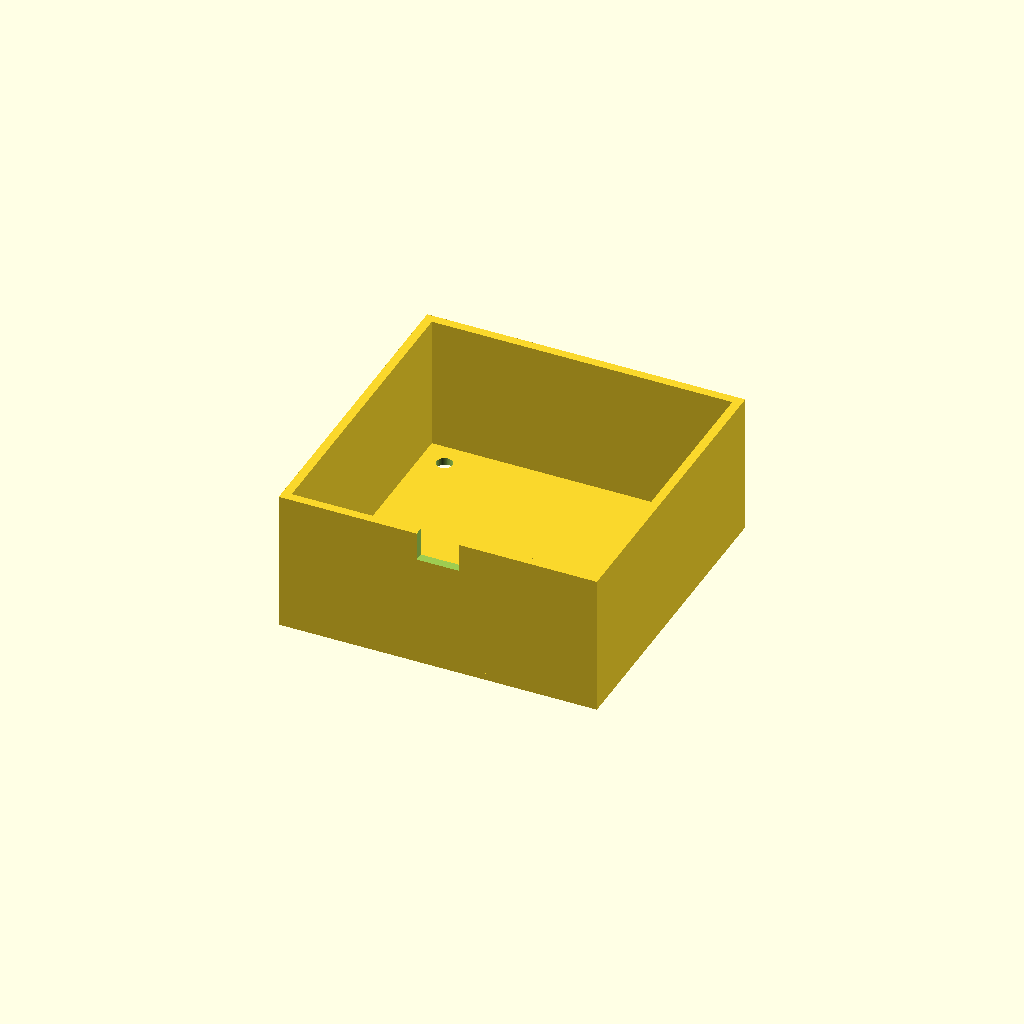
Cell 1: rendered with the file's own defaults.
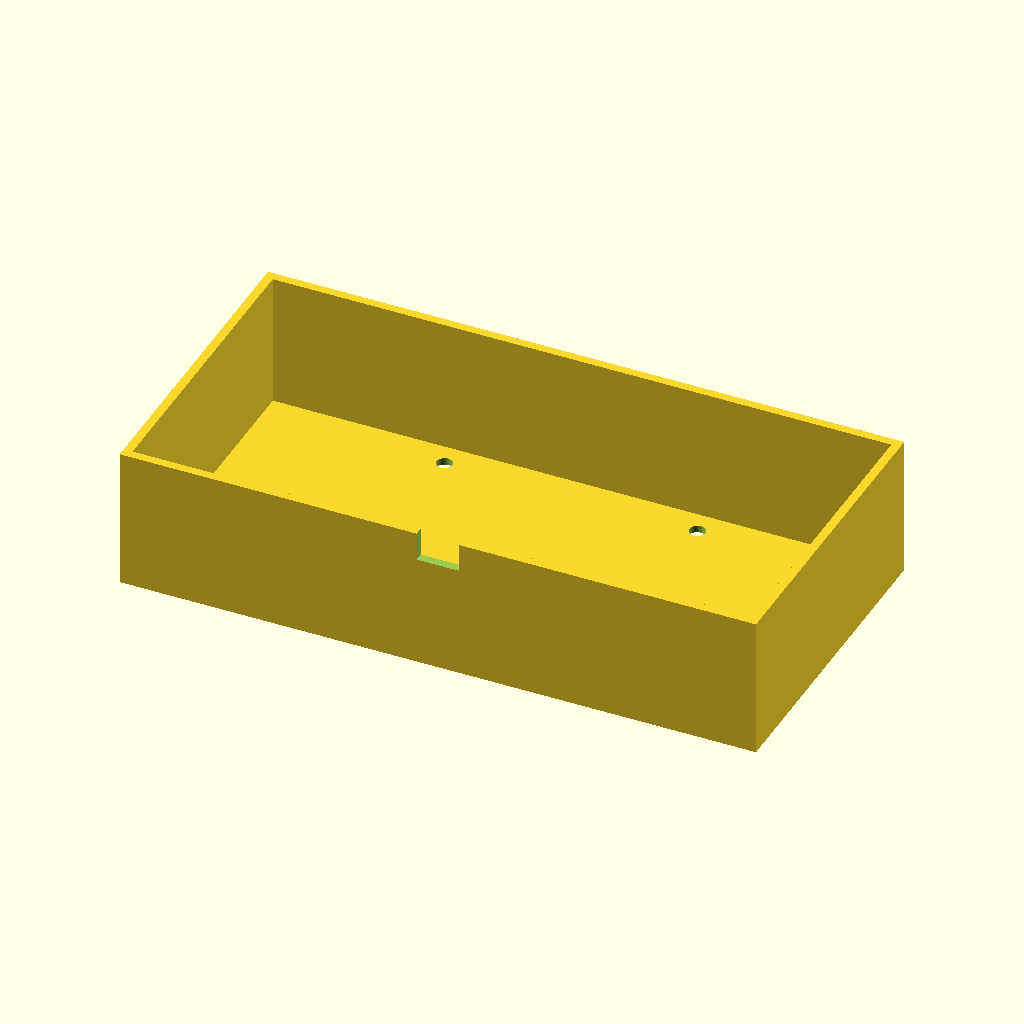
Cell 2 — outer_x set to 180, the other parameters unchanged.
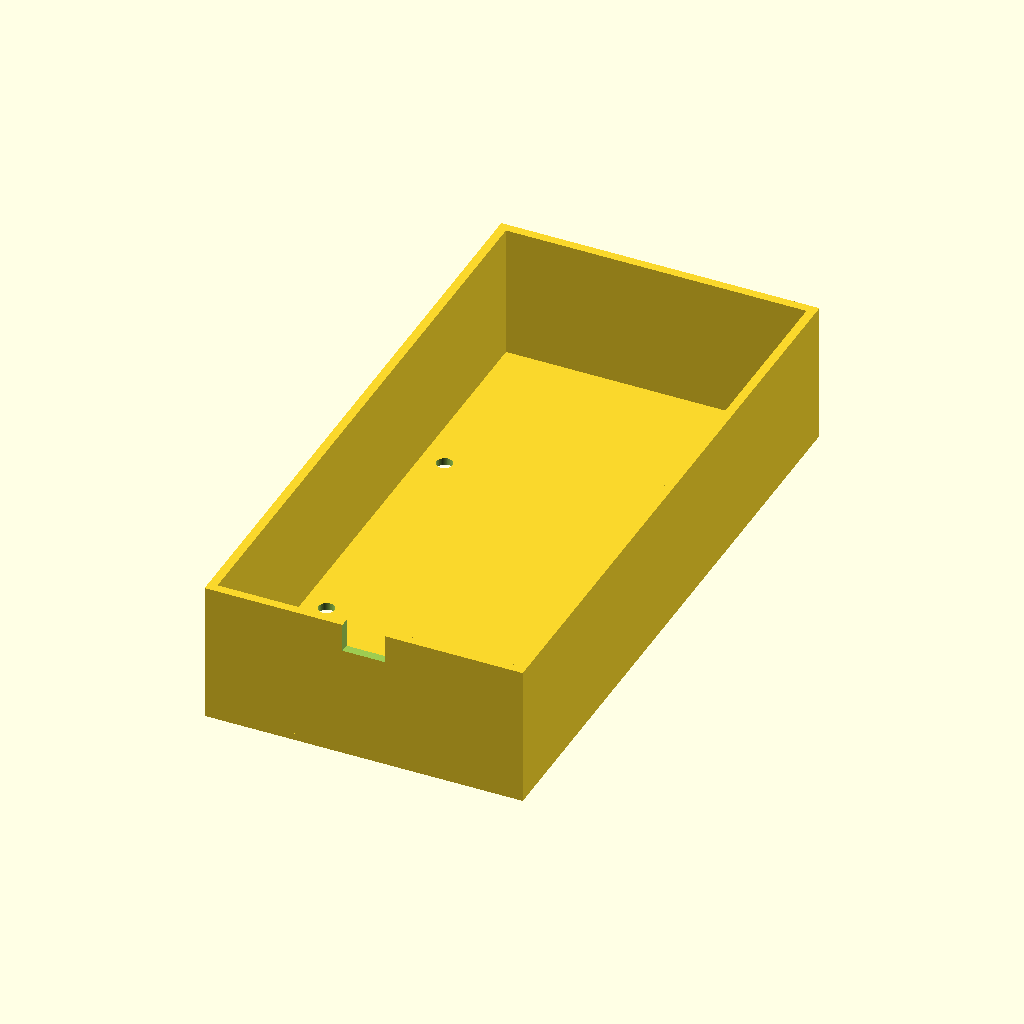
Cell 3 — outer_y set to 180, the other parameters unchanged.
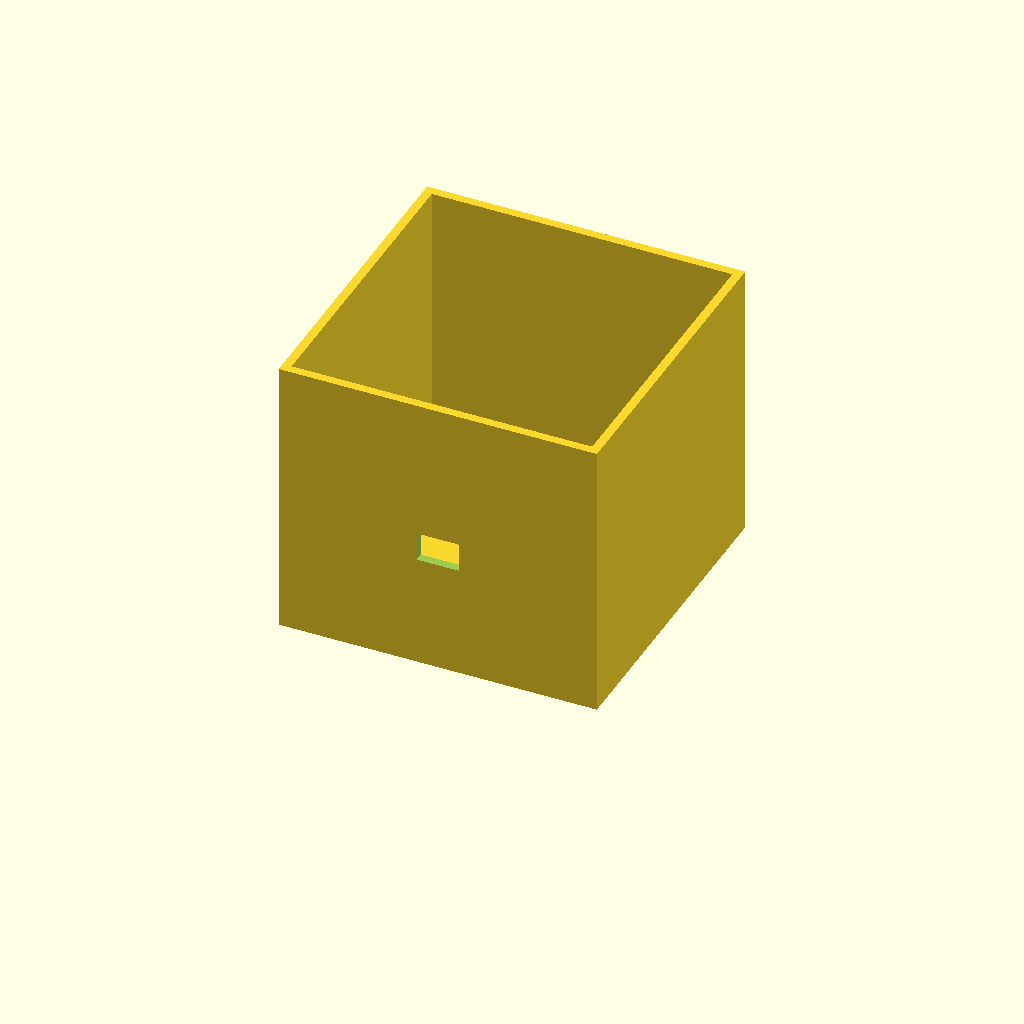
Cell 4: the same model with height = 80.
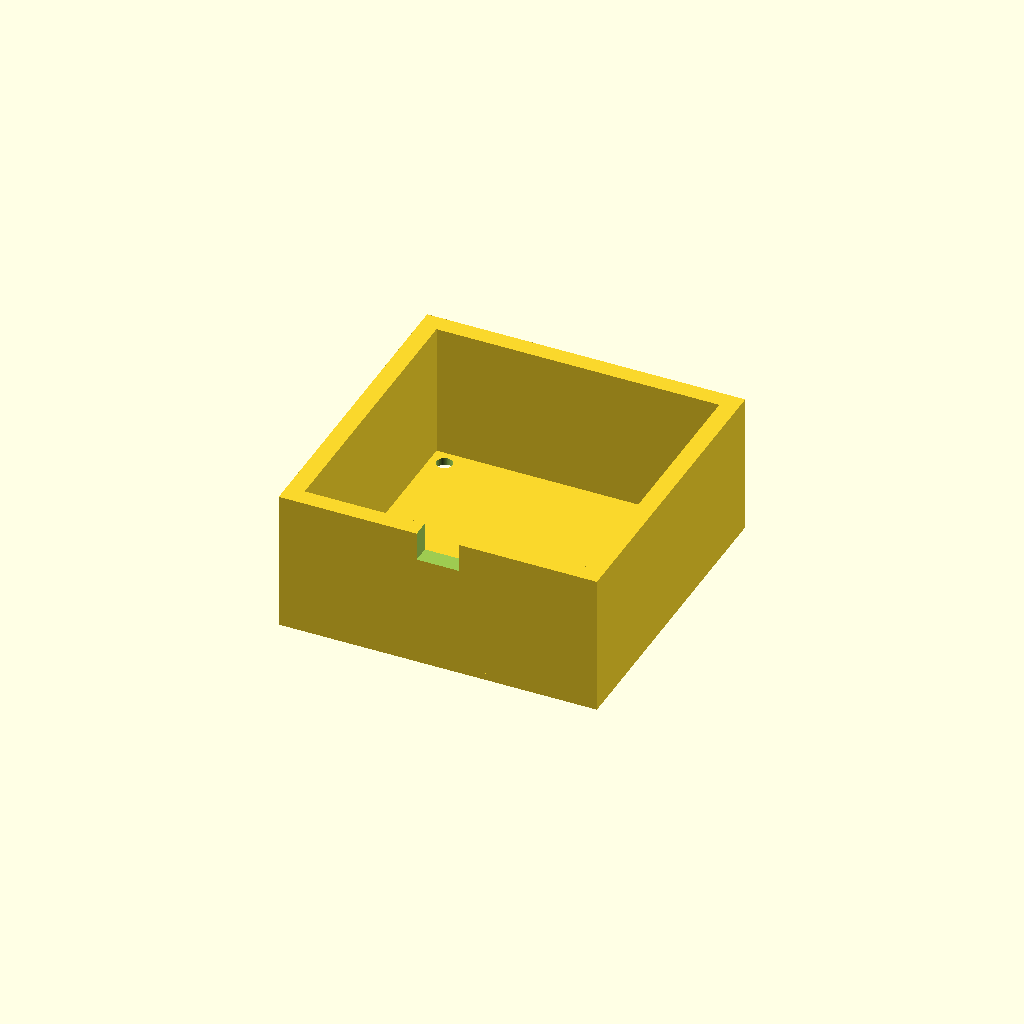
Cell 5: wall_thickness = 5 (everything else at default).
All cells are drawn from one camera (rotation 55°, 0°, 25°, orthographic, colour scheme Cornfield), so only the parameter changes between them.
Source of the model, bench/results/lang-claude/code/claude_claude-haiku-4-5/stirrer_fan_housing_s0_a0.scad:
// Magnetic mixer cage for 80 mm computer fan
// Print orientation: flat base slab on bed, walls rise upward

// Dimensions (in mm)
outer_x = 90;          // Outer dimension X
outer_y = 90;          // Outer dimension Y
height = 40;           // Total height
slab_thickness = 2;    // Top slab thickness
wall_thickness = 2.5;  // Wall thickness
hole_diameter = 4.5;   // M4 screw hole diameter
hole_spacing = 71.5;   // Square hole arrangement (center-to-center)
slot_width = 12;       // Electrical wire slot width
slot_z_start = 32;     // Slot starts at z = 32
slot_z_end = 40;       // Slot ends at z = 40

$fn = 64;

difference() {
  union() {
    // Base slab (90 x 90 x 2), centered on origin
    translate([-outer_x/2, -outer_y/2, 0])
      cube([outer_x, outer_y, slab_thickness]);
    
    // South wall (y = -45 to -42.5)
    translate([-outer_x/2, -outer_y/2, slab_thickness])
      cube([outer_x, wall_thickness, height - slab_thickness]);
    
    // North wall (y = 42.5 to 45)
    translate([-outer_x/2, outer_y/2 - wall_thickness, slab_thickness])
      cube([outer_x, wall_thickness, height - slab_thickness]);
    
    // West wall (x = -45 to -42.5)
    translate([-outer_x/2, -outer_y/2, slab_thickness])
      cube([wall_thickness, outer_y, height - slab_thickness]);
    
    // East wall (x = 42.5 to 45)
    translate([outer_x/2 - wall_thickness, -outer_y/2, slab_thickness])
      cube([wall_thickness, outer_y, height - slab_thickness]);
  }
  
  // Screw holes for M4 (4.5 mm diameter)
  // Arranged in 71.5 mm square pattern, centered
  for (x = [-hole_spacing/2, hole_spacing/2]) {
    for (y = [-hole_spacing/2, hole_spacing/2]) {
      translate([x, y, -0.1])
        cylinder(r = hole_diameter/2, h = slab_thickness + 0.2, $fn = 64);
    }
  }
  
  // Electrical wire slot on south wall
  // 12 mm wide, centered, 8 mm high (z=32 to z=40)
  translate([-slot_width/2, -outer_y/2 - 0.5, slot_z_start - 0.1])
    cube([slot_width, wall_thickness + 1, slot_z_end - slot_z_start + 0.2]);
}
Parameter table extracted from the source (name, type, default, range or options):
outer_x: number, default 90
outer_y: number, default 90
height: number, default 40
slab_thickness: number, default 2
wall_thickness: number, default 2.5
hole_diameter: number, default 4.5
hole_spacing: number, default 71.5
slot_width: number, default 12
slot_z_start: number, default 32
slot_z_end: number, default 40
